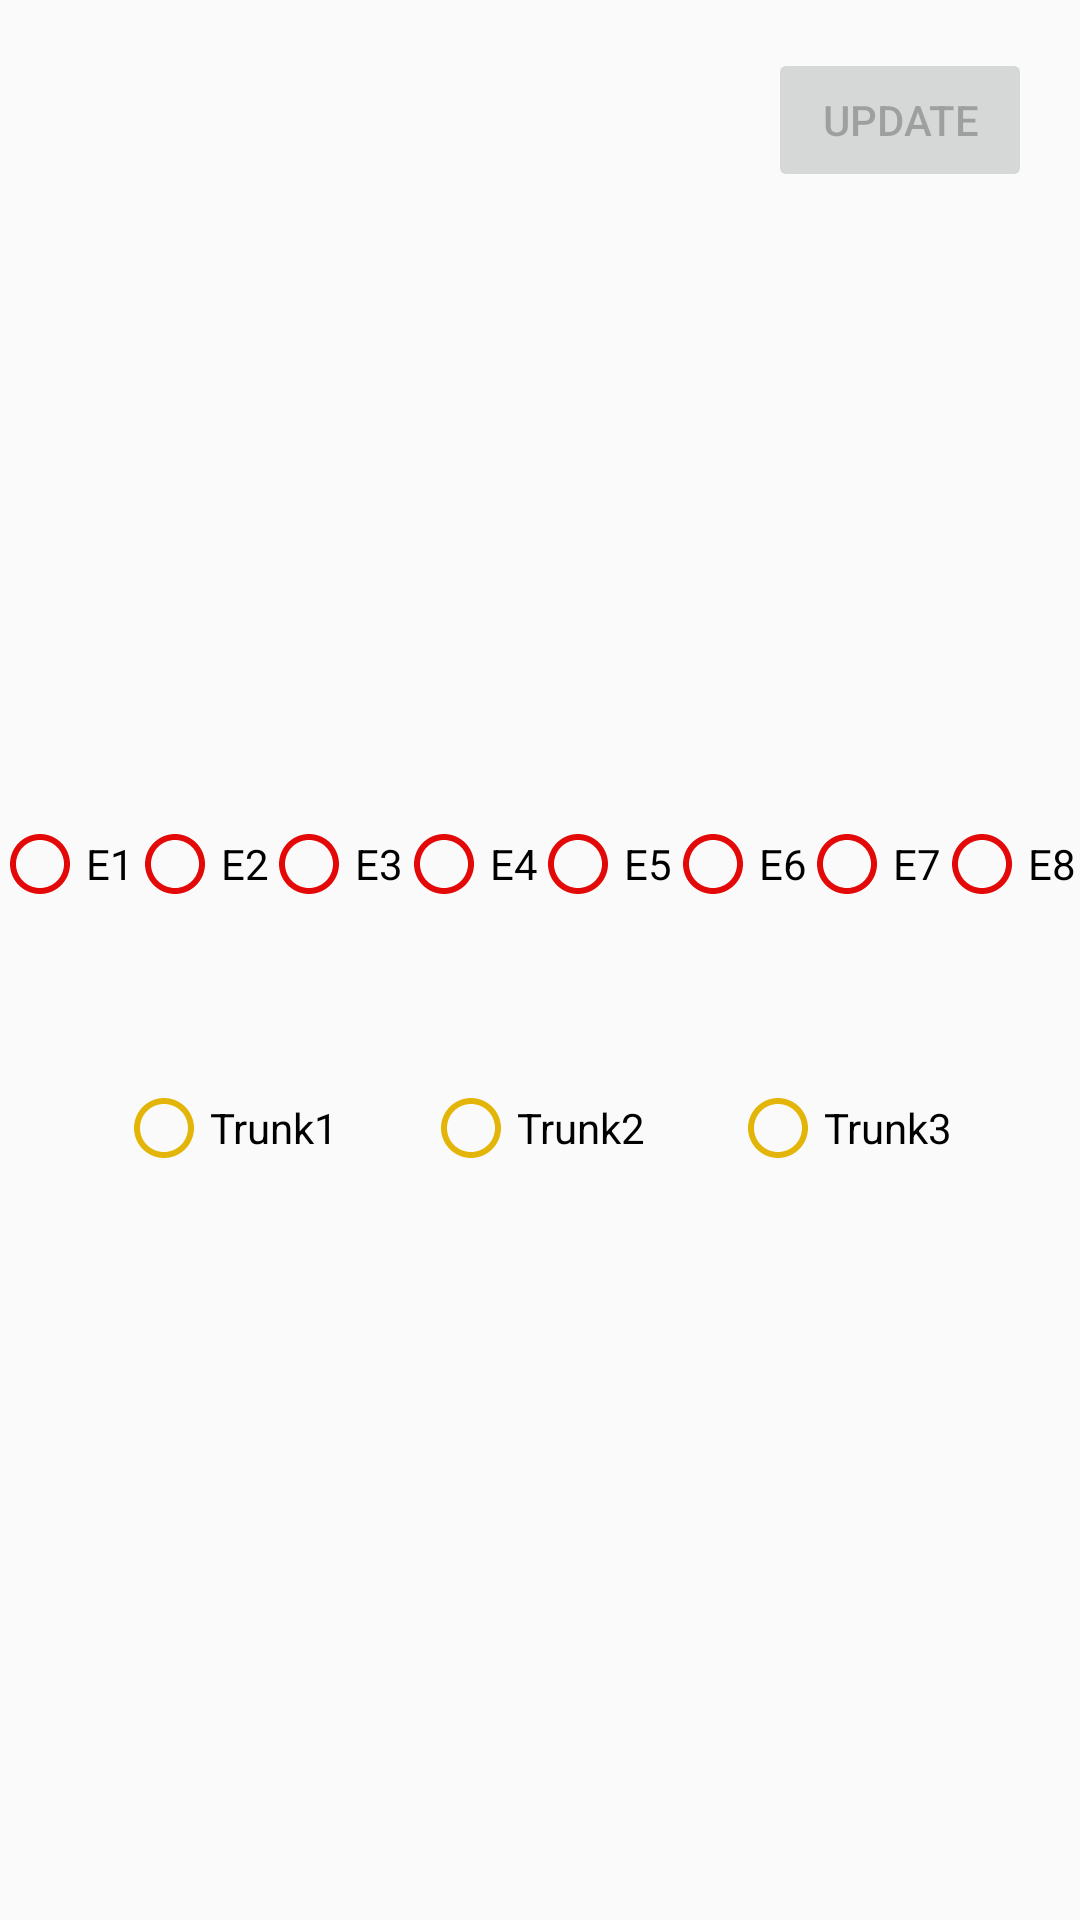

Layout XML and referenced resources for this Android screen:
<!-- AndroidManifest.xml: application theme AppTheme -->
<!-- res/layout/fragment_board_view.xml -->
<?xml version="1.0" encoding="utf-8"?>
<androidx.constraintlayout.widget.ConstraintLayout xmlns:android="http://schemas.android.com/apk/res/android"
    xmlns:app="http://schemas.android.com/apk/res-auto"
    xmlns:tools="http://schemas.android.com/tools"
    android:layout_width="match_parent"
    android:layout_height="match_parent"
    tools:context=".fragment.BoardViewFragment">

    <RadioButton
        android:id="@+id/e3"
        android:layout_width="wrap_content"
        android:layout_height="wrap_content"
        android:button="@drawable/intercom_selector"
        android:text=" E3"
        app:layout_constraintEnd_toStartOf="@+id/e4"
        app:layout_constraintHorizontal_bias="0.5"
        app:layout_constraintStart_toEndOf="@+id/e2"
        app:layout_constraintTop_toTopOf="@+id/e1" />

    <RadioButton
        android:id="@+id/e5"
        android:layout_width="wrap_content"
        android:layout_height="wrap_content"
        android:button="@drawable/intercom_selector"
        android:text=" E5"
        app:layout_constraintEnd_toStartOf="@+id/e6"
        app:layout_constraintHorizontal_bias="0.5"
        app:layout_constraintStart_toEndOf="@+id/e4"
        app:layout_constraintTop_toTopOf="@+id/e1" />

    <RadioButton
        android:id="@+id/e7"
        android:layout_width="wrap_content"
        android:layout_height="wrap_content"
        android:button="@drawable/intercom_selector"
        android:text=" E7"
        app:layout_constraintEnd_toStartOf="@+id/e8"
        app:layout_constraintHorizontal_bias="0.5"
        app:layout_constraintStart_toEndOf="@+id/e6"
        app:layout_constraintTop_toTopOf="@+id/e1" />

    <RadioButton
        android:id="@+id/e8"
        android:layout_width="wrap_content"
        android:layout_height="wrap_content"
        android:button="@drawable/intercom_selector"
        android:text=" E8"
        app:layout_constraintEnd_toEndOf="parent"
        app:layout_constraintHorizontal_bias="0.5"
        app:layout_constraintStart_toEndOf="@+id/e7"
        app:layout_constraintTop_toTopOf="@+id/e1" />

    <RadioButton
        android:id="@+id/e6"
        android:layout_width="wrap_content"
        android:layout_height="wrap_content"
        android:button="@drawable/intercom_selector"
        android:text=" E6"
        app:layout_constraintEnd_toStartOf="@+id/e7"
        app:layout_constraintHorizontal_bias="0.5"
        app:layout_constraintStart_toEndOf="@+id/e5"
        app:layout_constraintTop_toTopOf="@+id/e1" />

    <RadioButton
        android:id="@+id/e4"
        android:layout_width="wrap_content"
        android:layout_height="wrap_content"
        android:button="@drawable/intercom_selector"
        android:text=" E4"
        app:layout_constraintEnd_toStartOf="@+id/e5"
        app:layout_constraintHorizontal_bias="0.5"
        app:layout_constraintStart_toEndOf="@+id/e3"
        app:layout_constraintTop_toTopOf="@+id/e1" />

    <RadioButton
        android:id="@+id/e1"
        android:layout_width="wrap_content"
        android:layout_height="wrap_content"
        android:layout_marginBottom="64dp"
        android:button="@drawable/intercom_selector"
        android:text=" E1"
        app:layout_constraintBottom_toBottomOf="parent"
        app:layout_constraintEnd_toStartOf="@+id/e2"
        app:layout_constraintHorizontal_bias="0.5"
        app:layout_constraintStart_toStartOf="parent"
        app:layout_constraintTop_toTopOf="parent" />

    <RadioButton
        android:id="@+id/e2"
        android:layout_width="wrap_content"
        android:layout_height="wrap_content"
        android:button="@drawable/intercom_selector"
        android:checked="false"
        android:text=" E2"
        app:layout_constraintEnd_toStartOf="@+id/e3"
        app:layout_constraintHorizontal_bias="0.5"
        app:layout_constraintStart_toEndOf="@+id/e1"
        app:layout_constraintTop_toTopOf="@+id/e1" />

    <RadioButton
        android:id="@+id/trunk1"
        android:layout_width="wrap_content"
        android:layout_height="wrap_content"
        android:layout_marginEnd="32dp"
        android:button="@drawable/trunk_selector"
        android:text=" Trunk1"
        app:layout_constraintEnd_toStartOf="@+id/trunk2"
        app:layout_constraintTop_toTopOf="@+id/trunk2" />

    <RadioButton
        android:id="@+id/trunk2"
        android:layout_width="wrap_content"
        android:layout_height="wrap_content"
        android:layout_marginStart="8dp"
        android:layout_marginTop="64dp"
        android:layout_marginEnd="8dp"
        android:button="@drawable/trunk_selector"
        android:text=" Trunk2"
        app:layout_constraintEnd_toEndOf="parent"
        app:layout_constraintStart_toStartOf="parent"
        app:layout_constraintTop_toBottomOf="@+id/e4" />

    <RadioButton
        android:id="@+id/trunk3"
        android:layout_width="wrap_content"
        android:layout_height="wrap_content"
        android:layout_marginStart="32dp"
        android:button="@drawable/trunk_selector"
        android:text=" Trunk3"
        app:layout_constraintStart_toEndOf="@+id/trunk2"
        app:layout_constraintTop_toTopOf="@+id/trunk2" />

    <Button
        android:id="@+id/update_button"
        android:layout_width="wrap_content"
        android:layout_height="wrap_content"
        android:layout_marginTop="16dp"
        android:layout_marginEnd="16dp"
        android:text="Update"
        android:enabled="false"
        app:layout_constraintEnd_toEndOf="parent"
        app:layout_constraintTop_toTopOf="parent" />
</androidx.constraintlayout.widget.ConstraintLayout>
<!-- resources referenced by this layout -->
<resources>
  <!-- drawable intercom_selector (drawable) -->
  <selector xmlns:android="http://schemas.android.com/apk/res/android">
      <item android:drawable="@drawable/ic_radio_checked_24dp" android:state_checked="true" />
      <item android:drawable="@drawable/ic_radio_button_unchecked_black_24dp" android:state_checked="false" />
      <item android:drawable="@drawable/ic_radio_button_unchecked_black_24dp" />
  </selector>
  <!-- drawable trunk_selector (drawable) -->
  <selector xmlns:android="http://schemas.android.com/apk/res/android">
      <item android:drawable="@drawable/ic_trunk_radio_checked_24dp" android:state_checked="true" />
      <item android:drawable="@drawable/ic_trunk_radio_button_unchecked_black_24dp" android:state_checked="false" />
      <item android:drawable="@drawable/ic_trunk_radio_button_unchecked_black_24dp" />
  </selector>
  <style name="AppTheme" parent="Theme.AppCompat.Light.DarkActionBar">
          
          <item name="colorPrimary">@color/colorPrimary</item>
          <item name="colorPrimaryDark">@color/colorPrimaryDark</item>
          <item name="colorAccent">@color/colorAccent</item>
      </style>
  <!-- drawable ic_radio_checked_24dp (drawable) -->
  <vector xmlns:android="http://schemas.android.com/apk/res/android"
          android:width="24dp"
          android:height="24dp"
          android:viewportWidth="24.0"
          android:viewportHeight="24.0">
      <path
          android:fillColor="#e40909"
          android:pathData="M12,2C6.48,2 2,6.48 2,12s4.48,10 10,10 10,-4.48 10,-10S17.52,2 12,2z"/>
  </vector>
  <!-- drawable ic_radio_button_unchecked_black_24dp (drawable) -->
  <vector xmlns:android="http://schemas.android.com/apk/res/android"
          android:width="24dp"
          android:height="24dp"
          android:viewportWidth="24.0"
          android:viewportHeight="24.0">
      <path
          android:fillColor="#e40909"
          android:pathData="M12,2C6.48,2 2,6.48 2,12s4.48,10 10,10 10,-4.48 10,-10S17.52,2 12,2zM12,20c-4.42,0 -8,-3.58 -8,-8s3.58,-8 8,-8 8,3.58 8,8 -3.58,8 -8,8z"/>
  </vector>
  <!-- drawable ic_trunk_radio_checked_24dp (drawable) -->
  <vector xmlns:android="http://schemas.android.com/apk/res/android"
          android:width="24dp"
          android:height="24dp"
          android:viewportWidth="24.0"
          android:viewportHeight="24.0">
      <path
          android:fillColor="#e4b509"
          android:pathData="M12,2C6.48,2 2,6.48 2,12s4.48,10 10,10 10,-4.48 10,-10S17.52,2 12,2z"/>
  </vector>
  <!-- drawable ic_trunk_radio_button_unchecked_black_24dp (drawable) -->
  <vector xmlns:android="http://schemas.android.com/apk/res/android"
          android:width="24dp"
          android:height="24dp"
          android:viewportWidth="24.0"
          android:viewportHeight="24.0">
      <path
          android:fillColor="#e4b509"
          android:pathData="M12,2C6.48,2 2,6.48 2,12s4.48,10 10,10 10,-4.48 10,-10S17.52,2 12,2zM12,20c-4.42,0 -8,-3.58 -8,-8s3.58,-8 8,-8 8,3.58 8,8 -3.58,8 -8,8z"/>
  </vector>
  <color name="colorPrimary">#008577</color>
  <color name="colorPrimaryDark">#00574B</color>
  <color name="colorAccent">#1ccfb7</color>
</resources>
